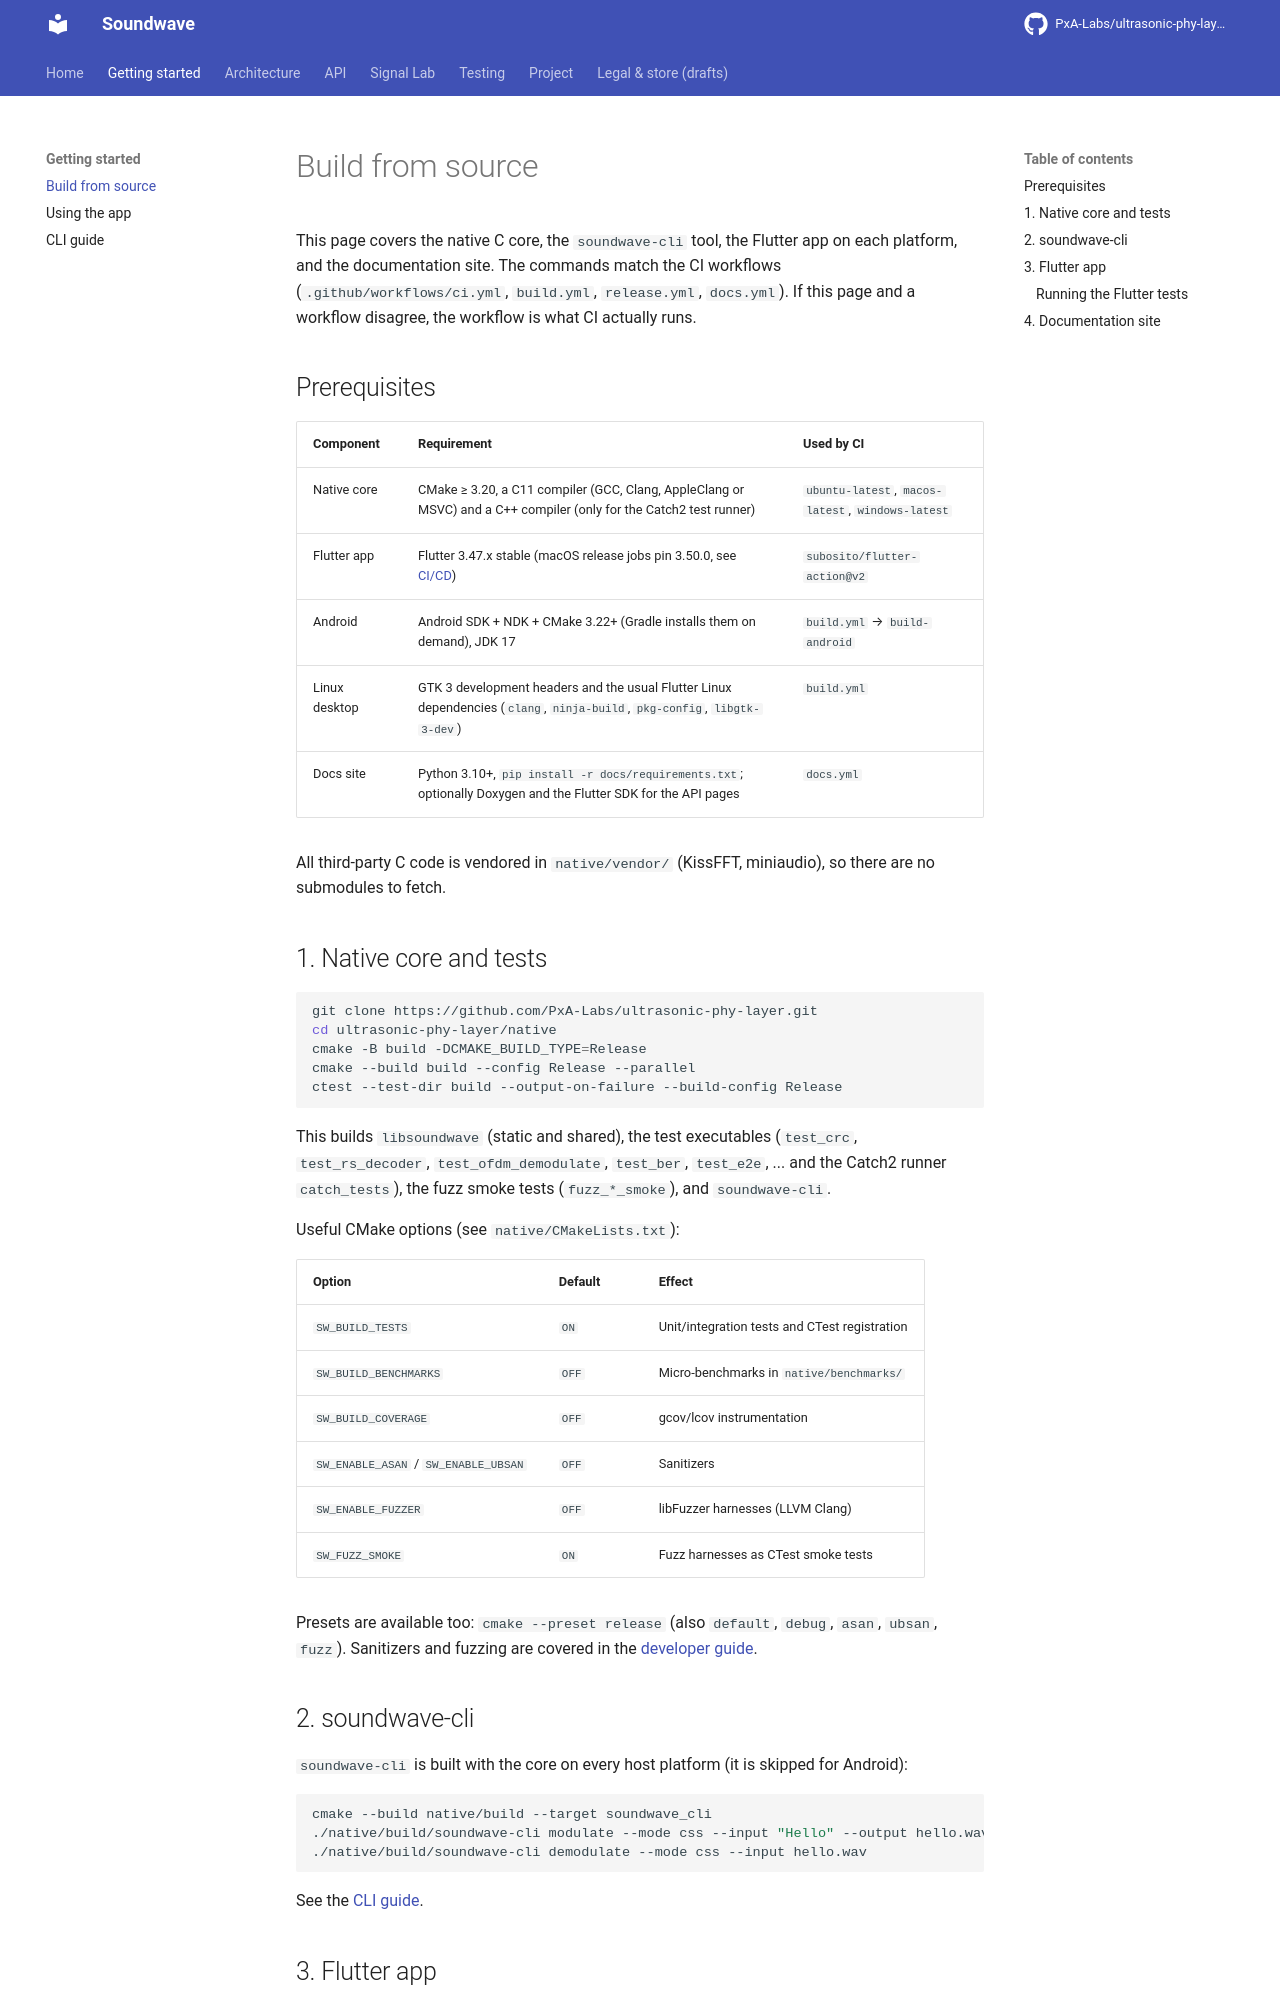

repository: PxA-Labs/ultrasonic-phy-layer · page: getting-started/build/index.html · generator: mkdocs

# Build from source

This page covers the native C core, the `soundwave-cli` tool, the Flutter app on each platform, and the documentation site. The commands match the CI workflows (`.github/workflows/ci.yml`, `build.yml`, `release.yml`, `docs.yml`). If this page and a workflow disagree, the workflow is what CI actually runs.

## Prerequisites

| Component | Requirement | Used by CI |
|---|---|---|
| Native core | CMake ≥ 3.20, a C11 compiler (GCC, Clang, AppleClang or MSVC) and a C++ compiler (only for the Catch2 test runner) | `ubuntu-latest`, `macos-latest`, `windows-latest` |
| Flutter app | Flutter 3.47.x stable (macOS release jobs pin 3.50.0, see [CI/CD](../CI_CD.md)) | `subosito/flutter-action@v2` |
| Android | Android SDK + NDK + CMake 3.22+ (Gradle installs them on demand), JDK 17 | `build.yml` → `build-android` |
| Linux desktop | GTK 3 development headers and the usual Flutter Linux dependencies (`clang`, `ninja-build`, `pkg-config`, `libgtk-3-dev`) | `build.yml` |
| Docs site | Python 3.10+, `pip install -r docs/requirements.txt`; optionally Doxygen and the Flutter SDK for the API pages | `docs.yml` |

All third-party C code is vendored in `native/vendor/` (KissFFT, miniaudio), so there are no submodules to fetch.

## 1. Native core and tests

```bash
git clone https://github.com/PxA-Labs/ultrasonic-phy-layer.git
cd ultrasonic-phy-layer/native
cmake -B build -DCMAKE_BUILD_TYPE=Release
cmake --build build --config Release --parallel
ctest --test-dir build --output-on-failure --build-config Release
```

This builds `libsoundwave` (static and shared), the test executables (`test_crc`, `test_rs_decoder`, `test_ofdm_demodulate`, `test_ber`, `test_e2e`, ... and the Catch2 runner `catch_tests`), the fuzz smoke tests (`fuzz_*_smoke`), and `soundwave-cli`.

Useful CMake options (see `native/CMakeLists.txt`):

| Option | Default | Effect |
|---|---|---|
| `SW_BUILD_TESTS` | `ON` | Unit/integration tests and CTest registration |
| `SW_BUILD_BENCHMARKS` | `OFF` | Micro-benchmarks in `native/benchmarks/` |
| `SW_BUILD_COVERAGE` | `OFF` | gcov/lcov instrumentation |
| `SW_ENABLE_ASAN` / `SW_ENABLE_UBSAN` | `OFF` | Sanitizers |
| `SW_ENABLE_FUZZER` | `OFF` | libFuzzer harnesses (LLVM Clang) |
| `SW_FUZZ_SMOKE` | `ON` | Fuzz harnesses as CTest smoke tests |

Presets are available too: `cmake --preset release` (also `default`, `debug`, `asan`, `ubsan`, `fuzz`). Sanitizers and fuzzing are covered in the [developer guide](../DEVELOPER_GUIDE.md#sanitizers--fuzzing).

## 2. soundwave-cli

`soundwave-cli` is built with the core on every host platform (it is skipped for Android):

```bash
cmake --build native/build --target soundwave_cli
./native/build/soundwave-cli modulate --mode css --input "Hello" --output hello.wav
./native/build/soundwave-cli demodulate --mode css --input hello.wav
```

See the [CLI guide](../CLI_GUIDE.md).
